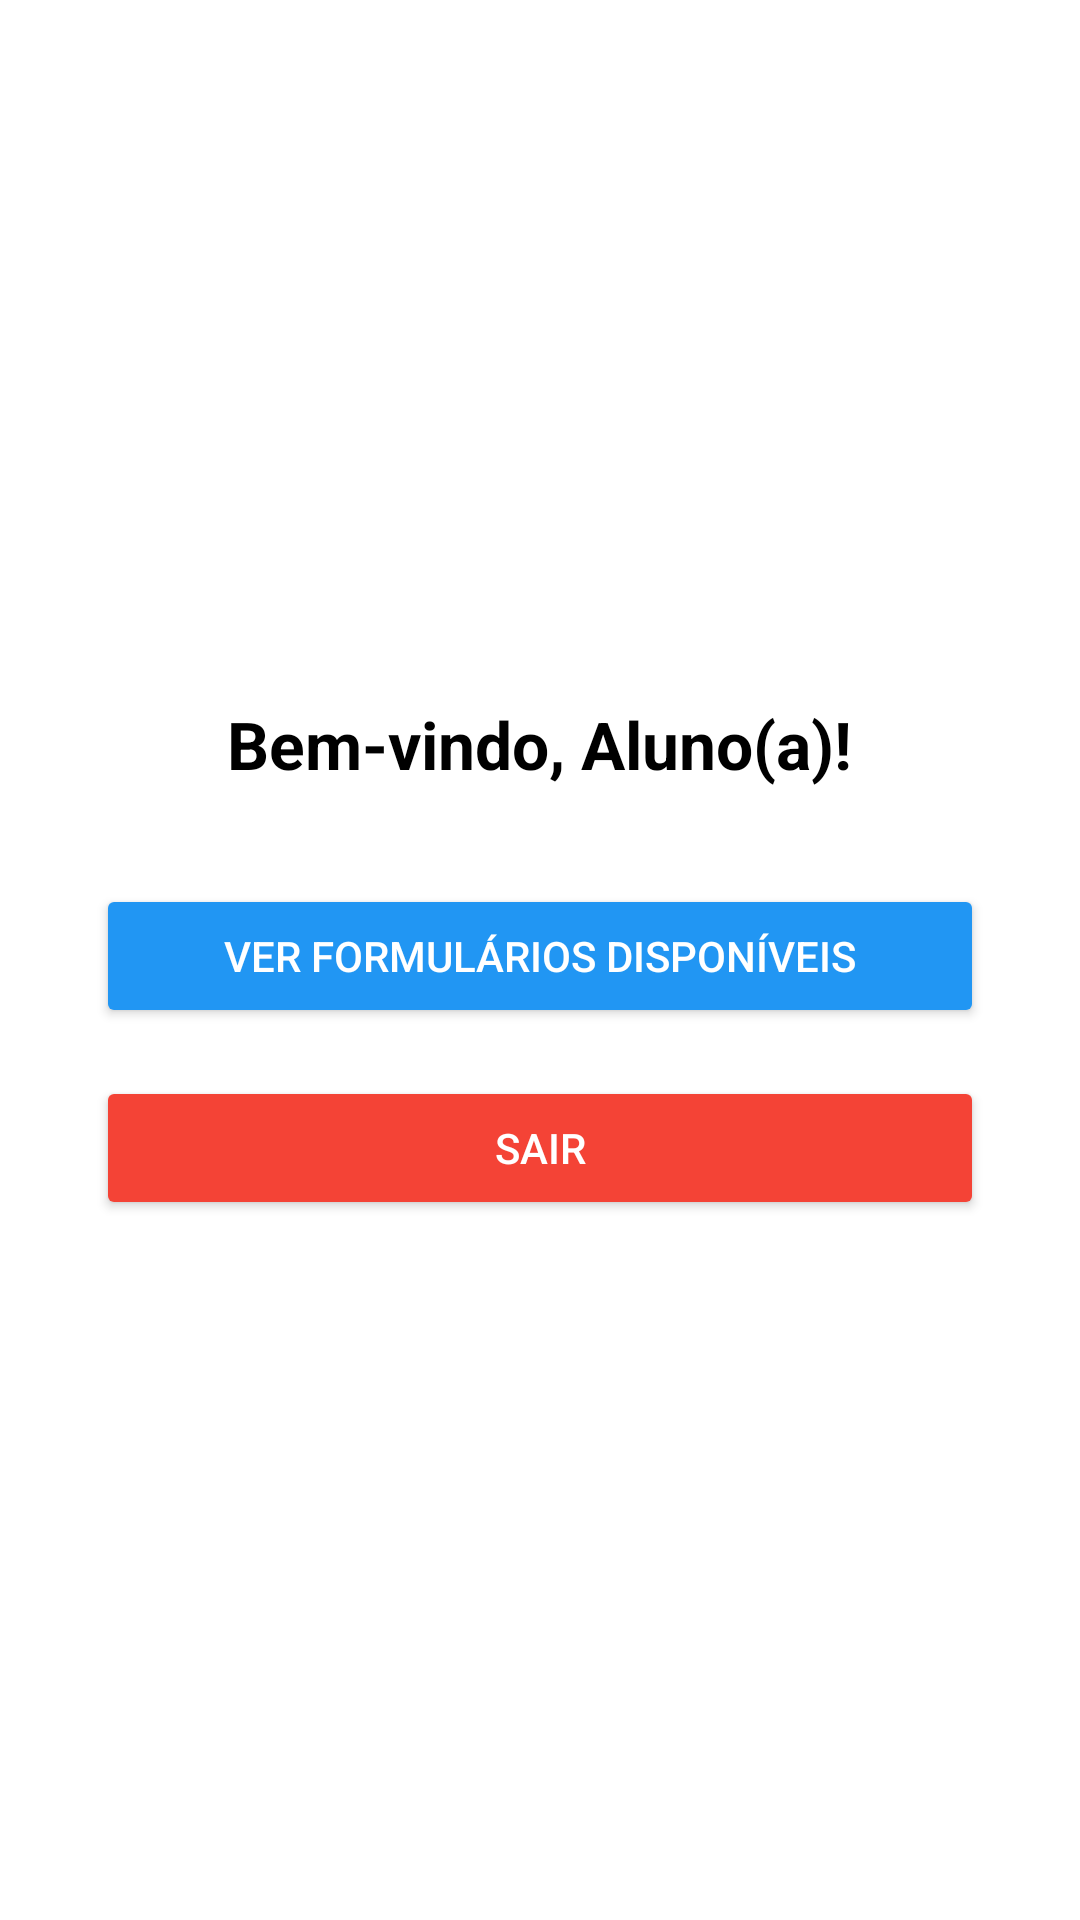

Layout XML and referenced resources for this Android screen:
<!-- AndroidManifest.xml: application theme Theme.AppLogicando -->
<!-- res/layout/activity_aluno_main.xml -->
<?xml version="1.0" encoding="utf-8"?>
<LinearLayout xmlns:android="http://schemas.android.com/apk/res/android"
    android:layout_width="match_parent"
    android:layout_height="match_parent"
    android:orientation="vertical"
    android:padding="32dp"
    android:gravity="center"
    android:background="#FFFFFF">

    <TextView
        android:layout_width="wrap_content"
        android:layout_height="wrap_content"
        android:text="Bem-vindo, Aluno(a)!"
        android:textSize="22sp"
        android:textStyle="bold"
        android:textColor="#000000"
        android:layout_marginBottom="32dp" />

    <Button
        android:id="@+id/btnFormulariosDisponiveis"
        android:layout_width="match_parent"
        android:layout_height="wrap_content"
        android:text="Ver Formulários Disponíveis"
        android:backgroundTint="#2196F3"
        android:textColor="#FFFFFF"
        android:layout_marginBottom="16dp" />

    <Button
        android:id="@+id/btnSairAluno"
        android:layout_width="match_parent"
        android:layout_height="wrap_content"
        android:text="Sair"
        android:backgroundTint="#F44336"
        android:textColor="#FFFFFF" />

</LinearLayout>
<!-- resources referenced by this layout -->
<resources>
  <style name="Theme.AppLogicando" parent="Base.Theme.AppLogicando" />
  <style name="Base.Theme.AppLogicando" parent="Theme.Material3.DayNight.NoActionBar">
          <item name="colorPrimary">@color/colorPrimary</item>
          <item name="colorOnPrimary">@color/colorOnPrimary</item>
          <item name="colorSecondary">@color/colorSecondary</item>
          <item name="colorBackground">@color/colorBackground</item>
          <item name="colorOnBackground">@color/colorOnBackground</item>
      </style>
  <color name="colorPrimary">#6200EE</color>
  <color name="colorOnPrimary">#FFFFFF</color>
  <color name="colorSecondary">#03DAC5</color>
  <color name="colorBackground">#FFFFFF</color>
  <color name="colorOnBackground">#000000</color>
</resources>
